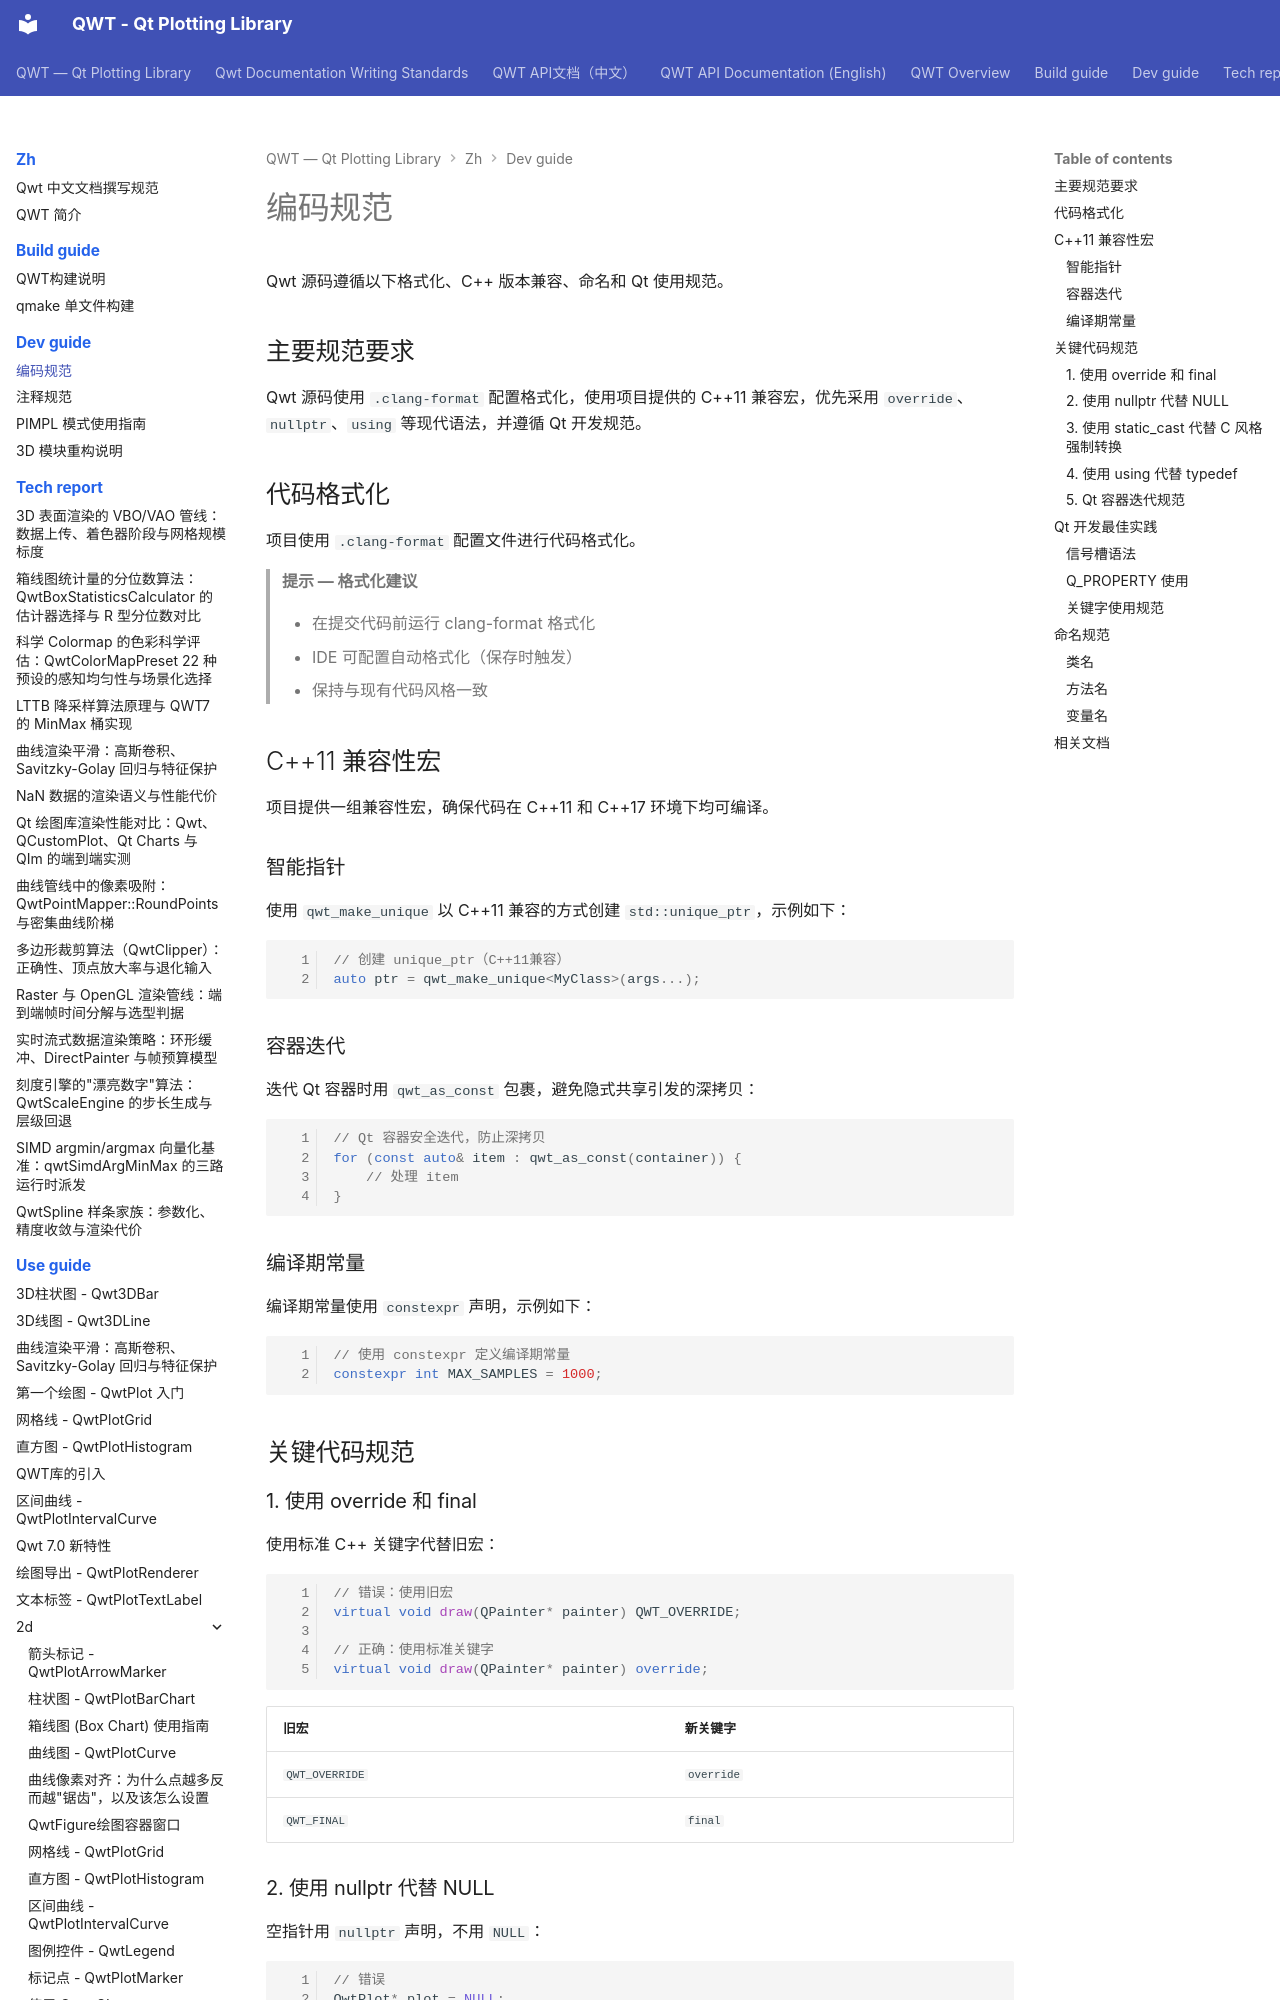

repository: czyt1988/QWT · page: zh/dev-guide/coding-standards/index.html · generator: mkdocs

# 编码规范

Qwt 源码遵循以下格式化、C++ 版本兼容、命名和 Qt 使用规范。

## 主要规范要求

Qwt 源码使用 `.clang-format` 配置格式化，使用项目提供的 C++11 兼容宏，优先采用 `override`、`nullptr`、`using` 等现代语法，并遵循 Qt 开发规范。

## 代码格式化

项目使用 `.clang-format` 配置文件进行代码格式化。

> **提示 — 格式化建议**
>
> - 在提交代码前运行 clang-format 格式化
> - IDE 可配置自动格式化（保存时触发）
> - 保持与现有代码风格一致

## C++11 兼容性宏

项目提供一组兼容性宏，确保代码在 C++11 和 C++17 环境下均可编译。

### 智能指针

使用 `qwt_make_unique` 以 C++11 兼容的方式创建 `std::unique_ptr`，示例如下：

```cpp
// 创建 unique_ptr（C++11兼容）
auto ptr = qwt_make_unique<MyClass>(args...);
```

### 容器迭代

迭代 Qt 容器时用 `qwt_as_const` 包裹，避免隐式共享引发的深拷贝：

```cpp
// Qt 容器安全迭代，防止深拷贝
for (const auto& item : qwt_as_const(container)) {
    // 处理 item
}
```

### 编译期常量

编译期常量使用 `constexpr` 声明，示例如下：

```cpp
// 使用 constexpr 定义编译期常量
constexpr int MAX_SAMPLES = 1000;
```

## 关键代码规范

### 1. 使用 override 和 final

使用标准 C++ 关键字代替旧宏：

```cpp
// 错误：使用旧宏
virtual void draw(QPainter* painter) QWT_OVERRIDE;

// 正确：使用标准关键字
virtual void draw(QPainter* painter) override;
```

| 旧宏 | 新关键字 |
|------|----------|
| `QWT_OVERRIDE` | `override` |
| `QWT_FINAL` | `final` |

### 2. 使用 nullptr 代替 NULL

空指针用 `nullptr` 声明，不用 `NULL`：

```cpp
// 错误
QwtPlot* plot = NULL;

// 正确
QwtPlot* plot = nullptr;
```
